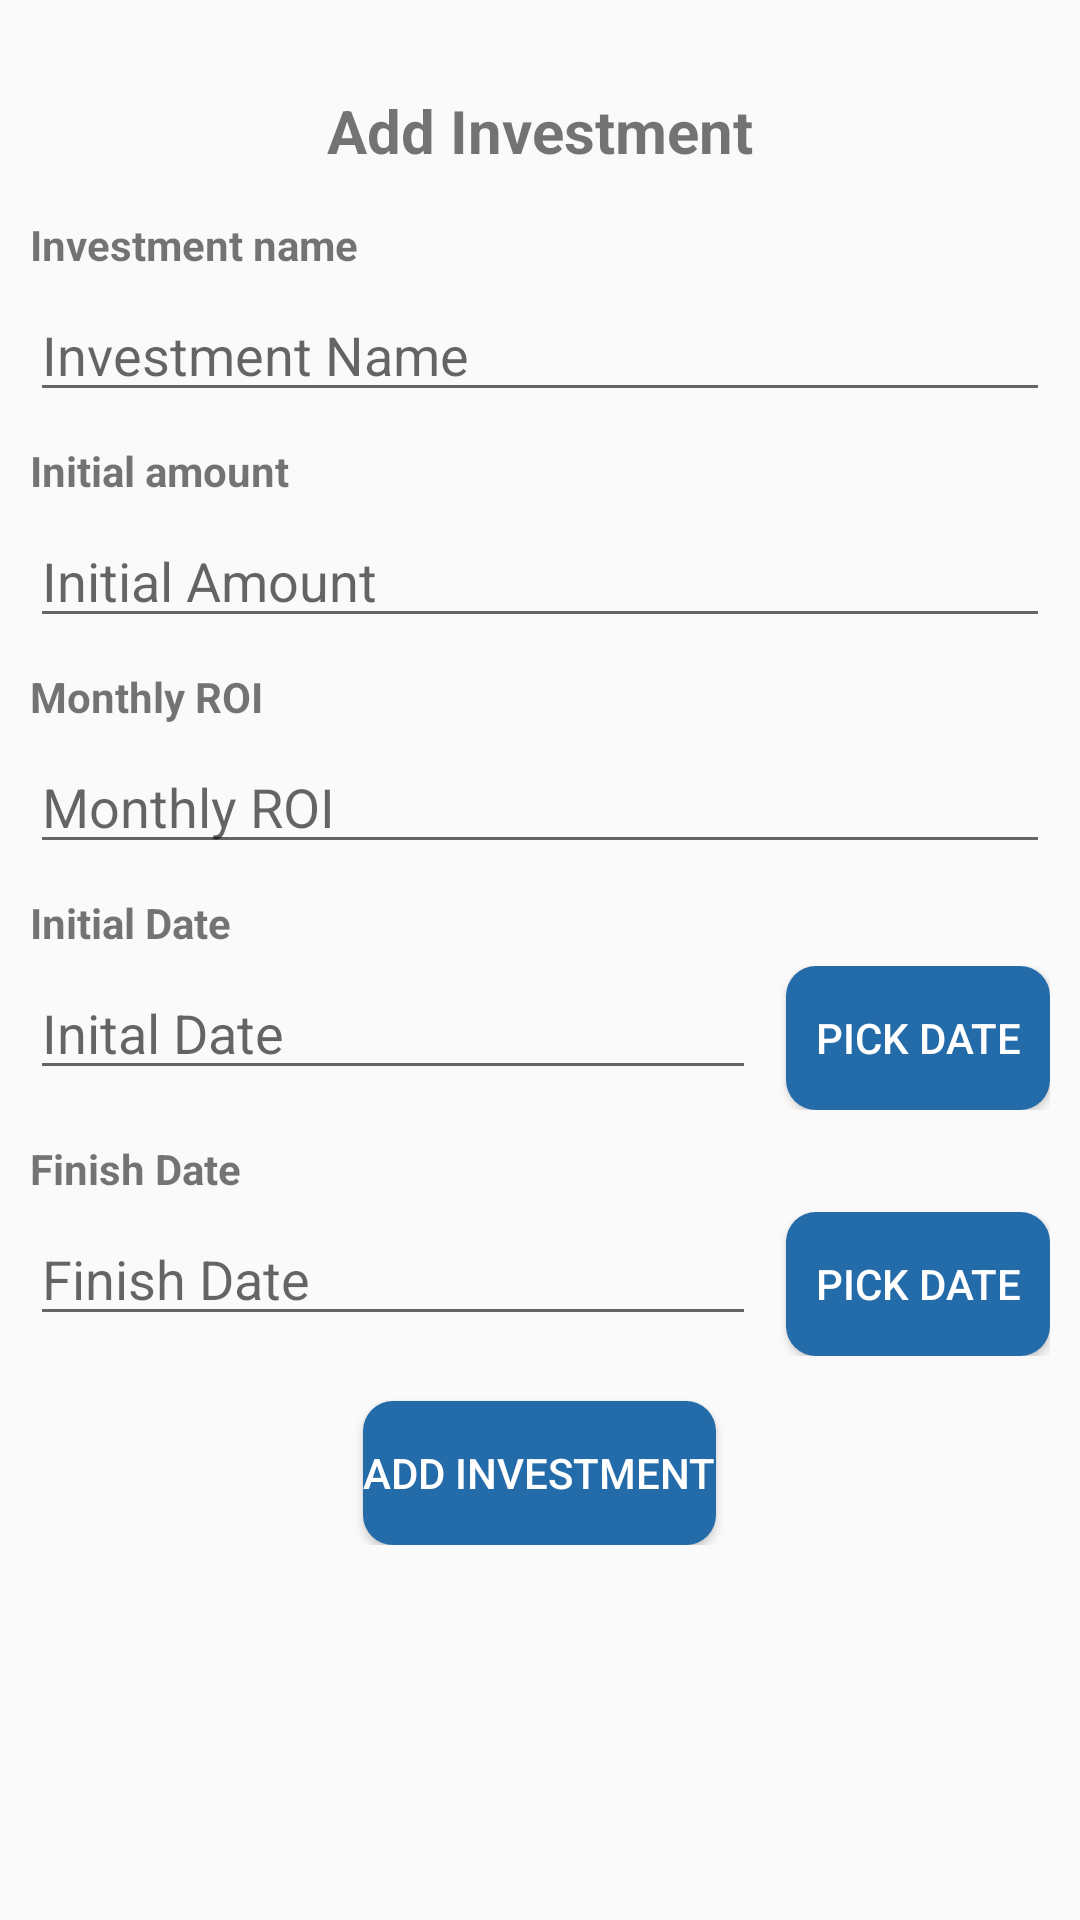

Here is an Android app screen rendered from its layout file. Give the layout XML and the strings, colors and styles it references.
<!-- AndroidManifest.xml: application theme Theme.XerCash10 -->
<!-- res/layout/activity_add_investment.xml -->
<?xml version="1.0" encoding="utf-8"?>
<RelativeLayout xmlns:android="http://schemas.android.com/apk/res/android"
    xmlns:app="http://schemas.android.com/apk/res-auto"
    xmlns:tools="http://schemas.android.com/tools"
    android:layout_width="match_parent"
    android:layout_height="match_parent"
    android:padding="10dp"
    tools:context=".AddInvestment">

    <androidx.core.widget.NestedScrollView
        android:layout_width="match_parent"
        android:layout_height="match_parent">

        <RelativeLayout
            android:layout_width="match_parent"
            android:layout_height="match_parent">

            <Button
                android:id="@+id/btnAddInvestment"
                android:layout_width="wrap_content"
                android:layout_height="wrap_content"
                android:layout_centerHorizontal="true"
                android:layout_marginTop="15dp"
                android:layout_below="@+id/txtWarning"
                android:background="@drawable/button_style"
                android:text="Add Investment"
                android:textColor="@color/white" />

            <RelativeLayout
                android:id="@+id/initInvestmentRelLayout"
                android:layout_width="match_parent"
                android:layout_height="wrap_content"
                android:layout_below="@+id/txtAddInvestment"
                android:layout_centerHorizontal="true"
                android:layout_marginTop="15dp">

                <EditText
                    android:id="@+id/edtTxtInvestmentname"
                    android:layout_width="match_parent"
                    android:layout_height="wrap_content"
                    android:layout_below="@+id/txtInvestmentamount"
                    android:layout_marginTop="5dp"
                    android:hint="Investment Name"
                    android:inputType="numberDecimal" />

                <TextView
                    android:id="@+id/txtInvestmentamount"
                    android:layout_width="wrap_content"
                    android:layout_height="wrap_content"
                    android:text="Investment name"
                    android:textStyle="bold" />
            </RelativeLayout>
            <RelativeLayout
                android:id="@+id/initAmountRelLayout"
                android:layout_width="match_parent"
                android:layout_height="wrap_content"
                android:layout_below="@+id/initInvestmentRelLayout"
                android:layout_marginTop="10dp">

                <EditText
                    android:id="@+id/edtTxtinitamount"
                    android:layout_width="match_parent"
                    android:layout_height="wrap_content"
                    android:layout_below="@+id/txtInitamount"
                    android:layout_marginTop="5dp"
                    android:hint="Initial Amount"
                    android:inputType="numberDecimal" />

                <TextView
                    android:id="@+id/txtInitamount"
                    android:layout_width="wrap_content"
                    android:layout_height="wrap_content"
                    android:text="Initial amount"
                    android:textStyle="bold" />
            </RelativeLayout>

            <RelativeLayout
                android:id="@+id/monthlyROIRelLayout"
                android:layout_width="match_parent"
                android:layout_height="wrap_content"
                android:layout_below="@+id/initAmountRelLayout"
                android:layout_marginTop="10dp">

                <EditText
                    android:id="@+id/edtTxtMonthlyROI"
                    android:layout_width="match_parent"
                    android:layout_height="wrap_content"
                    android:layout_below="@+id/txtMonthlyROI"
                    android:layout_marginTop="5dp"
                    android:hint="Monthly ROI"
                    android:inputType="numberDecimal" />

                <TextView
                    android:id="@+id/txtMonthlyROI"
                    android:layout_width="wrap_content"
                    android:layout_height="wrap_content"
                    android:text="Monthly ROI"
                    android:textStyle="bold" />
            </RelativeLayout>

            <RelativeLayout
                android:id="@+id/initDateRelLayout"
                android:layout_width="match_parent"
                android:layout_height="wrap_content"
                android:layout_below="@+id/monthlyROIRelLayout"
                android:layout_marginTop="10dp">

                <RelativeLayout
                    android:id="@+id/pickInitDateRelLayout"
                    android:layout_width="match_parent"
                    android:layout_height="wrap_content"
                    android:layout_below="@+id/txtInitDate"
                    android:layout_marginTop="5dp">

                    <Button
                        android:id="@+id/btnPickInitDate"
                        android:layout_width="wrap_content"
                        android:layout_height="wrap_content"
                        android:layout_alignParentRight="true"
                        android:layout_marginLeft="10dp"
                        android:background="@drawable/button_style"
                        android:text="Pick Date"
                        android:textColor="@color/white" />

                    <EditText
                        android:id="@+id/edtTxtInitDate"
                        android:layout_width="match_parent"
                        android:layout_height="wrap_content"
                        android:layout_toLeftOf="@+id/btnPickInitDate"
                        android:hint="Inital Date" />
                </RelativeLayout>

                <TextView
                    android:id="@+id/txtInitDate"
                    android:layout_width="wrap_content"
                    android:layout_height="wrap_content"
                    android:text="Initial Date"
                    android:textStyle="bold" />
            </RelativeLayout>

            <RelativeLayout
                android:id="@+id/finishDateRelLayout"
                android:layout_width="match_parent"
                android:layout_height="wrap_content"
                android:layout_below="@+id/initDateRelLayout"
                android:layout_marginTop="10dp">

                <RelativeLayout
                    android:id="@+id/pickFinishDateRelLayout"
                    android:layout_width="match_parent"
                    android:layout_height="wrap_content"
                    android:layout_below="@+id/txtFinishDate"
                    android:layout_marginTop="5dp">

                    <Button
                        android:id="@+id/btnPickFinishDate"
                        android:layout_width="wrap_content"
                        android:layout_height="wrap_content"
                        android:layout_alignParentRight="true"
                        android:layout_marginLeft="10dp"
                        android:background="@drawable/button_style"
                        android:text="Pick Date"
                        android:textColor="@color/white" />

                    <EditText
                        android:id="@+id/edtTxtFinishDate"
                        android:layout_width="match_parent"
                        android:layout_height="wrap_content"
                        android:layout_toLeftOf="@+id/btnPickFinishDate"
                        android:hint="Finish Date" />
                </RelativeLayout>

                <TextView
                    android:id="@+id/txtFinishDate"
                    android:layout_width="wrap_content"
                    android:layout_height="wrap_content"
                    android:text="Finish Date"
                    android:textStyle="bold" />
            </RelativeLayout>


            <TextView
                android:id="@+id/txtWarning"
                android:layout_width="wrap_content"
                android:layout_height="wrap_content"
                android:layout_below="@+id/finishDateRelLayout"
                android:layout_centerHorizontal="true"
                android:layout_marginTop="15dp"
                android:text="Warning"
                android:textColor="@color/light_grey"
                android:visibility="gone" />

            <TextView
                android:id="@+id/txtAddInvestment"
                android:layout_width="wrap_content"
                android:layout_height="wrap_content"
                android:layout_centerHorizontal="true"
                android:layout_marginTop="20dp"
                android:text="Add Investment"
                android:textSize="20sp"
                android:textStyle="bold" />
        </RelativeLayout>


    </androidx.core.widget.NestedScrollView>
</RelativeLayout>
<!-- resources referenced by this layout -->
<resources>
  <color name="light_grey">#C5cfd1</color>
  <color name="white">#FFFFFFFF</color>
  <!-- drawable button_style (drawable-v24) -->
  <?xml version="1.0" encoding="utf-8"?>
  <shape xmlns:android="http://schemas.android.com/apk/res/android"
      android:shape="rectangle">
      <solid android:color="@color/lightBlue"/>
          <corners android:radius="10dp"/>
  </shape>
  <style name="Theme.XerCash10" parent="Theme.AppCompat.Light.DarkActionBar">
          
          <item name="colorPrimary">@color/purple_500</item>
          <item name="colorPrimaryDark">@color/purple_700</item>
          <item name="colorAccent">@color/teal_200</item>
          
      </style>
  <color name="lightBlue">#246BAA</color>
  <color name="purple_500">#FF6200EE</color>
  <color name="purple_700">#FF3700B3</color>
  <color name="teal_200">#FF03DAC5</color>
</resources>
